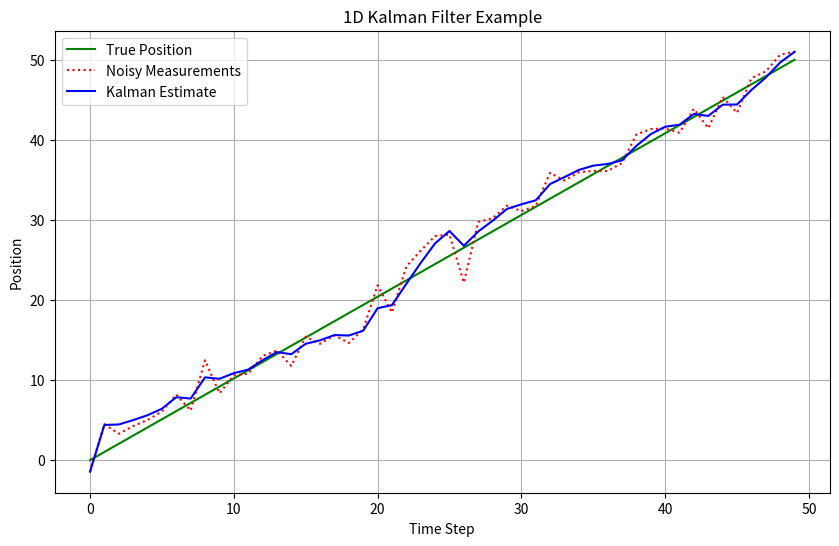

Write the Python code that produced this figure.
import numpy as np
import matplotlib.pyplot as plt

# Simulated ground truth and noisy measurements
#np.random.seed(42)
n_steps = 50
true_velocity = 1.0
true_position = np.linspace(0, true_velocity * n_steps, n_steps)
measurement_noise_std = 2.0
measurements = true_position + np.random.normal(0, measurement_noise_std, n_steps)

# Kalman Filter setup
dt = 1.0  # time step
x = np.array([[0], [0]])  # initial state: [position, velocity]
P = np.eye(2) * 500  # initial uncertainty
F = np.array([[1, dt],
              [0, 1]])  # state transition model
H = np.array([[1, 0]])  # measurement model (we measure position only)
R = np.array([[measurement_noise_std**2]])  # measurement noise
Q = np.array([[0.1, 0],
              [0, 0.1]])  # process noise

# Store results
estimated_positions = []

for z in measurements:
    # Prediction
    x = F @ x
    P = F @ P @ F.T + Q

    # Update
    y = np.array([[z]]) - H @ x                    # innovation
    S = H @ P @ H.T + R                            # innovation covariance
    K = P @ H.T @ np.linalg.inv(S)                 # Kalman Gain

    x = x + K @ y                                  # update estimate
    P = (np.eye(2) - K @ H) @ P                    # update uncertainty

    estimated_positions.append(x[0, 0])            # save position estimate

# Plotting
plt.figure(figsize=(10, 6))
plt.plot(true_position, label="True Position", color='g')
plt.plot(measurements, label="Noisy Measurements", linestyle='dotted', color='r')
plt.plot(estimated_positions, label="Kalman Estimate", color='b')
plt.legend()
plt.xlabel("Time Step")
plt.ylabel("Position")
plt.title("1D Kalman Filter Example")
plt.grid(True)
plt.show()
